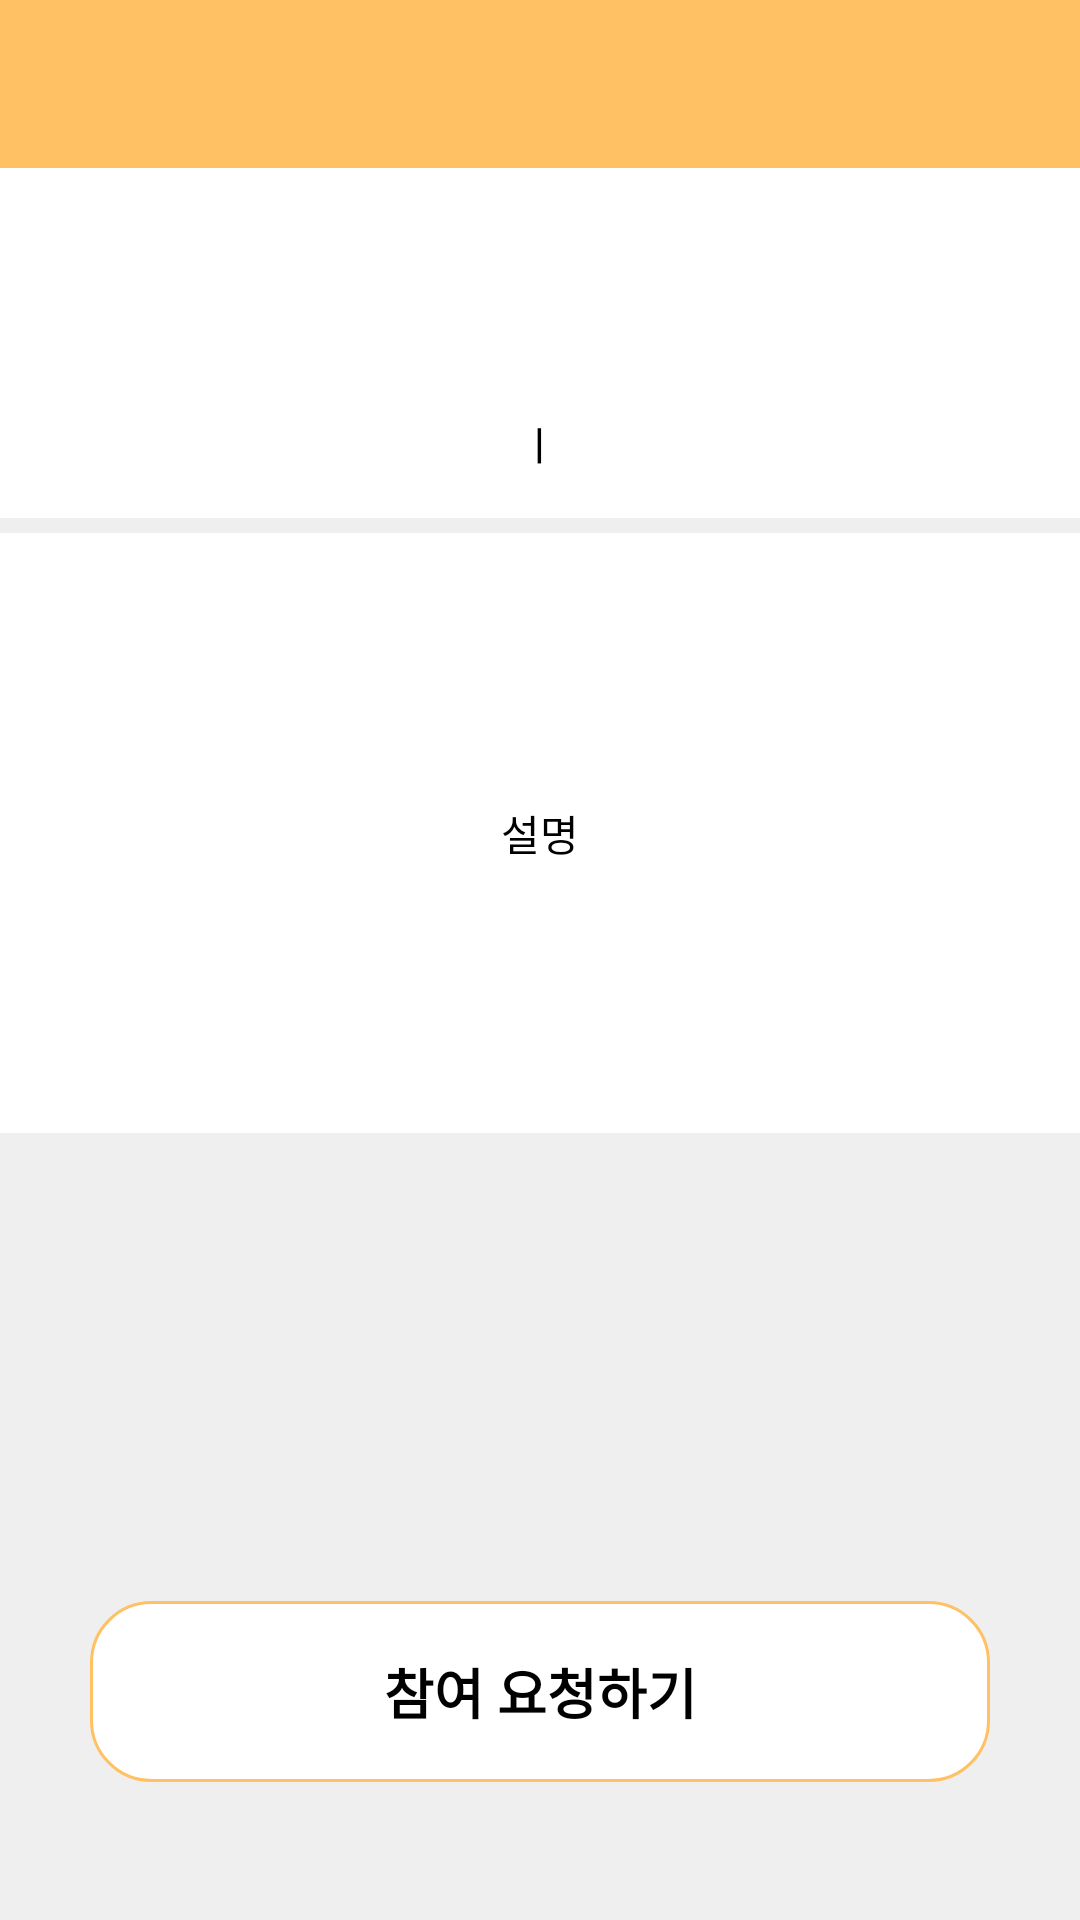

Layout XML and referenced resources for this Android screen:
<!-- AndroidManifest.xml: application theme AppTheme -->
<!-- res/layout/activity_party_join.xml -->
<?xml version="1.0" encoding="utf-8"?>
<RelativeLayout xmlns:android="http://schemas.android.com/apk/res/android"
    xmlns:app="http://schemas.android.com/apk/res-auto"
    xmlns:tools="http://schemas.android.com/tools"
    android:layout_width="match_parent"
    android:layout_height="match_parent"
    android:orientation="vertical"
    tools:context=".NewPartyActivity"
    android:background="#EFEFEF">
    <include
        layout="@layout/toolbar"
        android:id="@+id/toolbar"/>
    <LinearLayout
        android:padding="16dp"
        android:background="#fff"
        android:id="@+id/linear"
        android:layout_width="match_parent"
        android:layout_height="wrap_content"
        android:orientation="vertical"
        android:layout_marginBottom="5dp"
        android:gravity="center_horizontal"
        android:layout_below="@id/toolbar">
        <TextView
            android:layout_width="wrap_content"
            android:layout_height="wrap_content"
            android:textColor="#000"
            android:id="@+id/txtName"
            android:text=""
            android:textSize="12sp"
            android:textStyle="bold" />
        <TextView
            android:id="@+id/txtTitle"
            android:layout_width="wrap_content"
            android:layout_height="wrap_content"
            android:textColor="#000"
            android:textSize="18sp"
            android:text=""
            android:textStyle="bold"
            android:layout_marginTop="5dp" />
        <androidx.recyclerview.widget.RecyclerView
            android:id="@+id/recyclerView"
            android:layout_width="wrap_content"
            android:nestedScrollingEnabled="false"
            android:layout_height="wrap_content"
            android:layout_margin="10dp">
        </androidx.recyclerview.widget.RecyclerView>
        <LinearLayout
            android:layout_width="wrap_content"
            android:layout_height="wrap_content">
            <TextView
                android:layout_width="wrap_content"
                android:layout_height="wrap_content"
                android:textColor="#000"
                android:textSize="14sp"
                android:id="@+id/txtPrice"
                android:textStyle="bold"
                android:text="" />
            <TextView
                android:layout_width="wrap_content"
                android:layout_height="wrap_content"
                android:textColor="#000"
                android:textSize="14sp"
                android:textStyle="bold"
                android:text="  |  " />
            <TextView
                android:layout_width="wrap_content"
                android:layout_height="wrap_content"
                android:textColor="#000"
                android:textSize="14sp"
                android:textStyle="bold"
                android:id="@+id/txtMember"
                android:text="" />
        </LinearLayout>
    </LinearLayout>
    <TextView
        android:id="@+id/txtDescription"
        android:textSize="14sp"
        android:textColor="#000"
        android:layout_below="@id/linear"
        android:layout_width="match_parent"
        android:layout_height="200dp"
        android:padding="20dp"
        android:background="#fff"
        android:gravity="center"
        android:text="설명" />
    <Button
        android:id="@+id/join_btn"
        android:layout_width="match_parent"
        android:layout_height="wrap_content"
        android:text="참여 요청하기"
        android:textColor="#000"
        android:textSize="18sp"
        android:layout_alignParentBottom="true"
        android:layout_marginBottom="46dp"
        android:layout_marginRight="30dp"
        android:layout_marginLeft="30dp"
        android:textStyle="bold"
        android:background="@drawable/button_background"
        android:padding="17dp"
        android:stateListAnimator="@null"/>

</RelativeLayout>
<!-- res/layout/toolbar.xml (included above) -->
<androidx.appcompat.widget.Toolbar
    xmlns:android="http://schemas.android.com/apk/res/android"
    xmlns:app="http://schemas.android.com/apk/res-auto"
    android:id="@+id/toolbar"
    android:layout_width="match_parent"
    android:layout_height="wrap_content"
    android:background="@color/colorMain"
    android:theme="@style/ThemeOverlay.AppCompat.ActionBar"
    app:popupTheme="@style/ThemeOverlay.AppCompat.Light">
    <ImageButton
        android:background="@android:color/transparent"
        android:layout_width="24dp"
        android:layout_height="24dp"
        android:scaleType="fitXY"
        android:id="@+id/btnBack"
        android:src="@drawable/ic_arrow_back_black_24dp" />
    <TextView
        android:id="@+id/toolbar_title"
        android:layout_width="wrap_content"
        android:layout_height="wrap_content"
        android:layout_centerHorizontal="true"
        android:layout_centerInParent="true"
        android:text=""
        android:layout_gravity="center"
        android:textStyle="bold"
        android:textColor="#fff"
        android:textSize="18sp"
        />

</androidx.appcompat.widget.Toolbar>
<!-- resources referenced by this layout -->
<resources>
  <color name="colorMain">#FFC163</color>
  <!-- drawable button_background (drawable) -->
  <?xml version="1.0" encoding="utf-8"?>
  <shape xmlns:android="http://schemas.android.com/apk/res/android" android:shape="rectangle">
      <solid
          android:color="#FFFFFF" />
      <corners
          android:radius="20dp" />
      <stroke
          android:width="1dp"
          android:color="@color/colorMain" />
  
  
  </shape>
  <style name="AppTheme" parent="Theme.AppCompat.Light.NoActionBar">
          
          <item name="colorPrimary">@color/colorPrimary</item>
          <item name="colorPrimaryDark">@color/colorPrimaryDark</item>
          <item name="colorAccent">@color/colorAccent</item>
      </style>
  <color name="colorPrimary">#FFC163</color>
  <color name="colorPrimaryDark">#00574B</color>
  <color name="colorAccent">#FFC163</color>
</resources>
